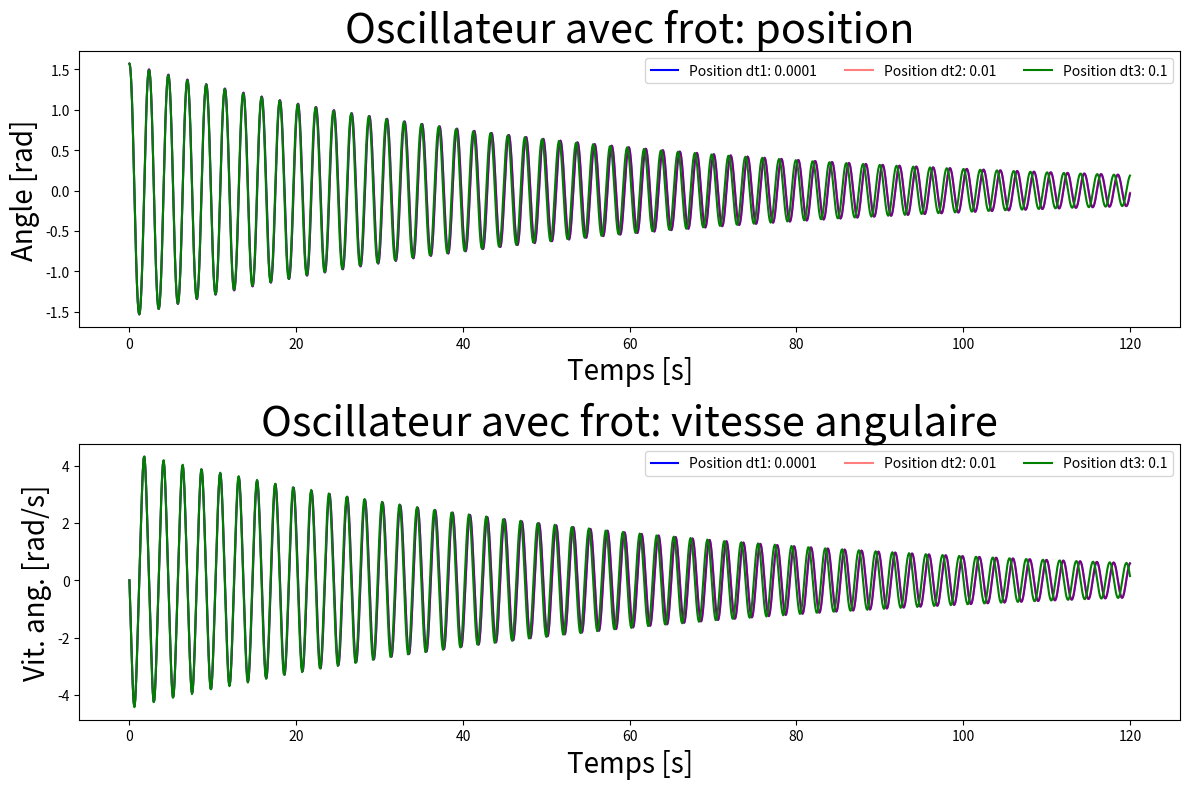

This figure's Python source:
import matplotlib.pyplot as plt
import numpy as np


# d²θ/dt = (-k/m)*θ_point - g*sin(θ) / l   avec k le coeff de frottements
def equation_pendule(t, g, l, mu, d, masse, theta_point_verlet, theta_half):
    dtheta_point_verlet_dt = ((-3 * np.pi * mu * d * theta_point_verlet) / masse) - (
                (g * np.sin(theta_half)) / l)  # d²θ/dt²
    return dtheta_point_verlet_dt


# Méthode Verlet d'ordre 2 (plus précise qu'Euler logiquement)
def verlet_method(theta_verlet, theta_point_verlet, dt, Nt, masse, g, l):
    for i in range(1, Nt):
        theta_half = theta_verlet[i - 1] + theta_point_verlet[
            i - 1] * dt / 2  # Il faut imaginer la méthode trapèzes des intégrales
        temp_theta_point_verlet = theta_point_verlet[i - 1] + equation_pendule(t[i], g, l, mu, d, masse, theta_point_verlet[i - 1], theta_half) * dt
        theta_verlet[i] = theta_half + temp_theta_point_verlet * dt / 2
        theta_point_verlet[i] = temp_theta_point_verlet
    return theta_verlet, theta_point_verlet


################################################ Conditions de l'expérience ############################################

######################## Conditions initiales ########################
tmin = 0.0              # début de l'expérience  en s
tmax = 120.0            # fin de l'expérience    en s
dt = 0.0001             # temps infinitésimal pour la précision
dt2 = 0.01
dt3 = 0.1
g = 9.8                 # pesanteur
l = 1.00                # longueur de la tige   en  mètre
masse = 0.001           # masse                 en  kg
d = 0.20                # diamètre de ma spĥère en  mètre
mu = 1.8 * 10 ** (-5)   # viscosité du fluide   en  Pa.s

hauteur_du_laché_initial = np.pi / 2
vitesse_angulaire_initiale = 0

######################## Création de tableaux ########################

Nt = int((tmax - tmin) / dt) + 1
Nt2 = int((tmax - tmin) / dt2) + 1
Nt3 = int((tmax - tmin) / dt3) + 1
t = np.linspace(tmin, tmax, Nt)
t2 = np.linspace(tmin, tmax, Nt2)
t3 = np.linspace(tmin, tmax, Nt3)

theta_verlet = np.zeros(Nt)             # Méthode Verlet
theta_point_verlet = np.zeros(Nt)       # Méthode Verlet
theta_verlet2 = np.zeros(Nt2)           # Méthode Verlet
theta_point_verlet2 = np.zeros(Nt2)     # Méthode Verlet
theta_verlet3 = np.zeros(Nt3)           # Méthode Verlet
theta_point_verlet3 = np.zeros(Nt3)     # Méthode Verlet

theta_verlet[0] = hauteur_du_laché_initial           # Méthode Verlet
theta_point_verlet[0] = vitesse_angulaire_initiale   # Méthode Verlet
theta_verlet2[0] = hauteur_du_laché_initial          # Méthode Verlet
theta_point_verlet2[0] = vitesse_angulaire_initiale  # Méthode Verlet
theta_verlet3[0] = hauteur_du_laché_initial          # Méthode Verlet
theta_point_verlet3[0] = vitesse_angulaire_initiale  # Méthode Verlet

################################################## Appel des fonctions #################################################

verlet_method(theta_verlet, theta_point_verlet, dt, Nt, masse, g, l)
verlet_method(theta_verlet2, theta_point_verlet2, dt2, Nt2, masse, g, l)
verlet_method(theta_verlet3, theta_point_verlet3, dt3, Nt3, masse, g, l)

######################################################### PLOTS ########################################################

plt.figure(figsize=(12, 8))

verlet1 = 'Position dt1: ' + str(dt)
verlet2 = 'Position dt2: ' + str(dt2)
verlet3 = 'Position dt3: ' + str(dt3)
verlet11 = 'Vit. Ang. dt1: ' + str(dt)
verlet22 = 'Vit. Ang. dt2: ' + str(dt2)
verlet33 = 'Vit. Ang. dt3: ' + str(dt3)

# Premier sous-graphique : Positions
plt.subplot(2, 1, 1)  # Grille de 2 lignes, 1 colonne, sous-graphique 1
plt.plot(t, theta_verlet, color='b', label=verlet1)
plt.plot(t2, theta_verlet2, color='r', label=verlet2, alpha=0.5)
plt.plot(t3, theta_verlet3, color='g', label=verlet3)
plt.xlabel("Temps [s]", size=20)
plt.ylabel("Angle [rad]", size=20)
plt.title("Oscillateur avec frot: position", size=30)
plt.legend(loc="upper right", ncol=3)

# Deuxième sous-graphique : Vitesses Angulaires
plt.subplot(2, 1, 2)  # Grille de 2 lignes, 1 colonne, sous-graphique 2
plt.plot(t, theta_point_verlet, color='b', label=verlet1)
plt.plot(t2, theta_point_verlet2, color='r', label=verlet2, alpha=0.5)
plt.plot(t3, theta_point_verlet3, color='g', label=verlet3)
plt.xlabel("Temps [s]", size=20)
plt.ylabel("Vit. ang. [rad/s]", size=20)
plt.title("Oscillateur avec frot: vitesse angulaire", size=30)
plt.legend(loc="upper right", ncol=3)

plt.tight_layout()  # Ajuster automatiquement les espacements entre les sous-graphiques
plt.show()
